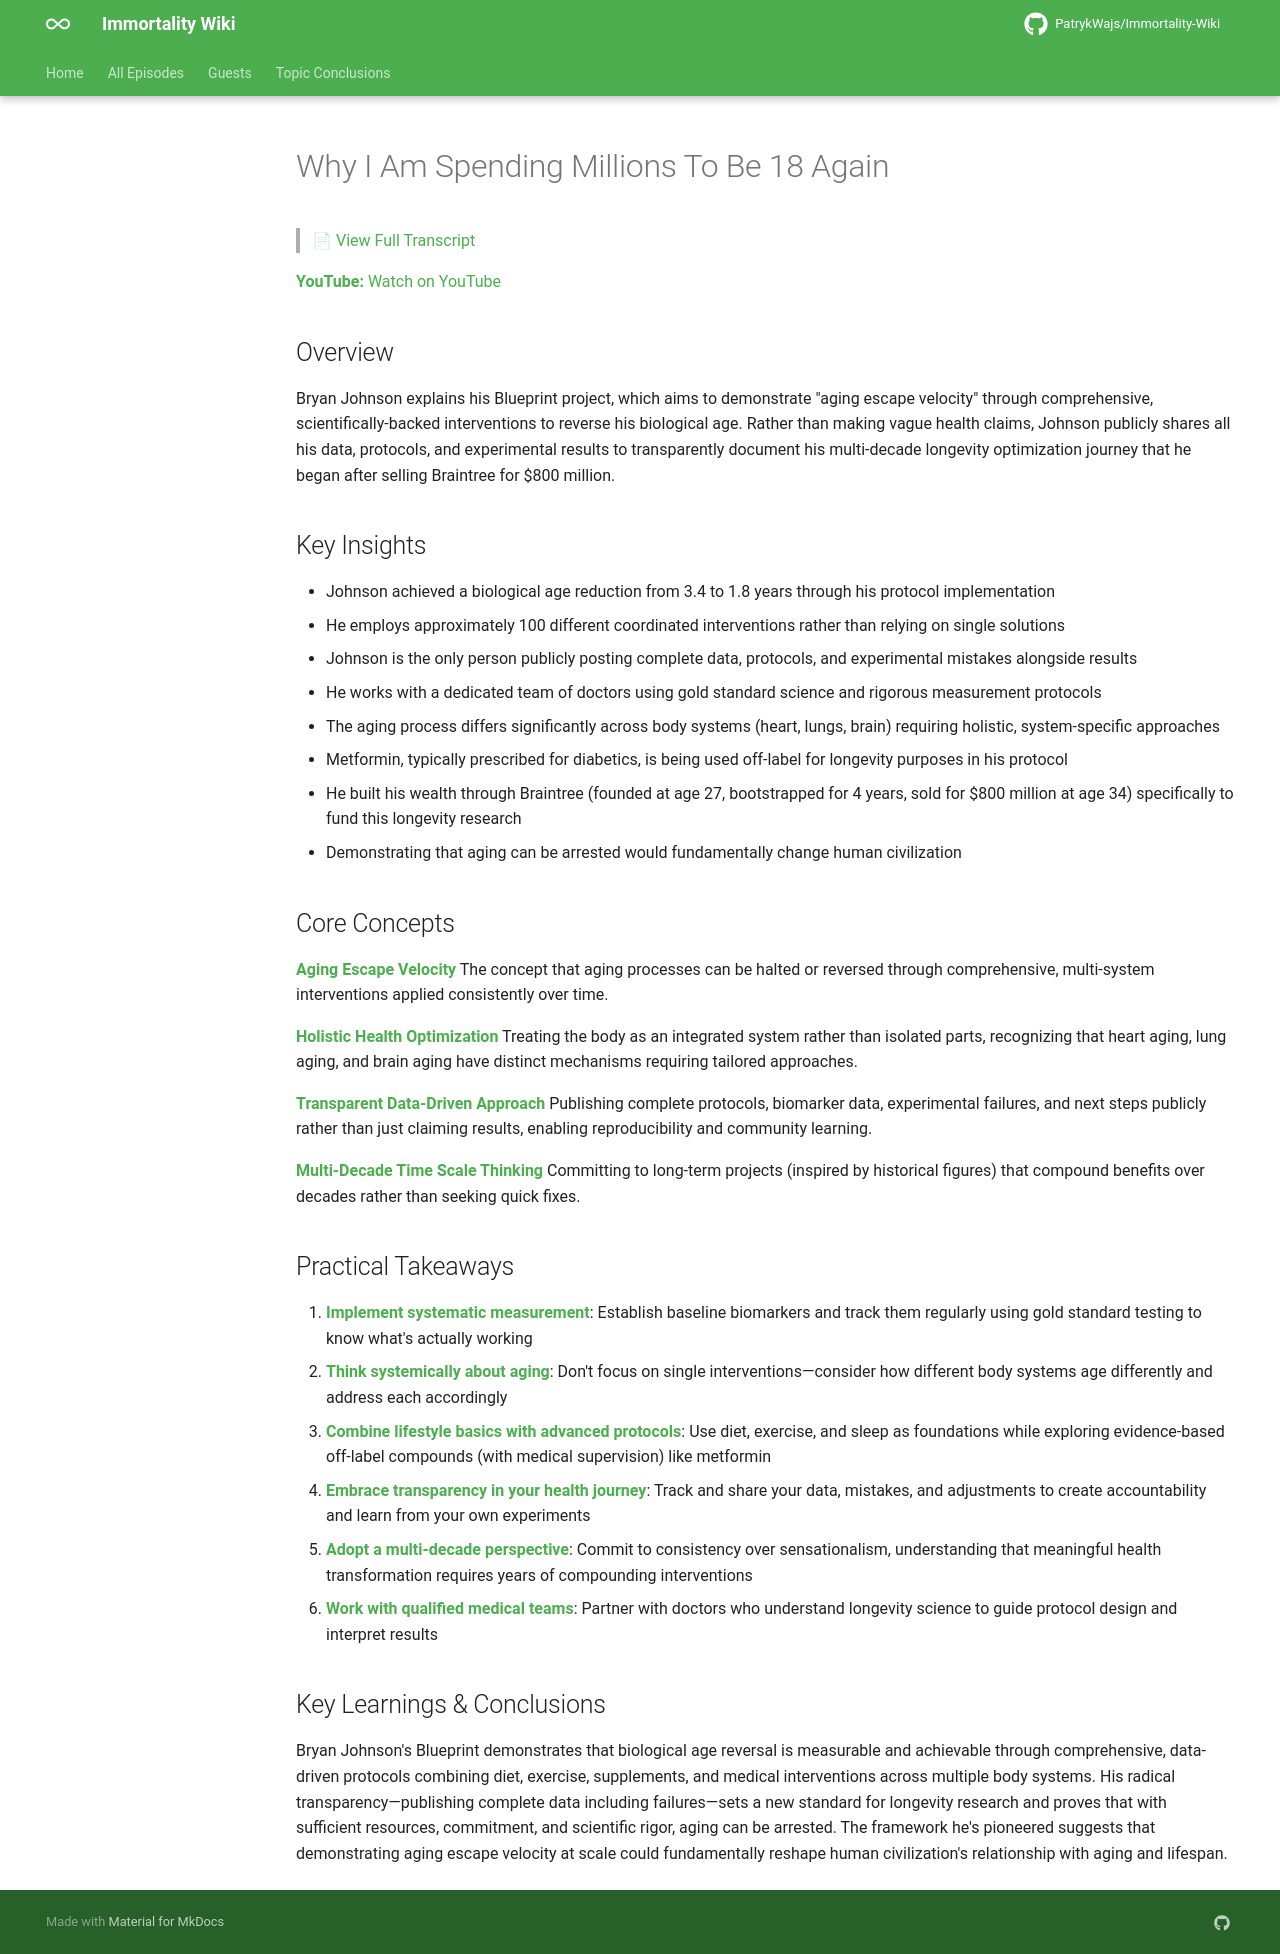

repository: PatrykWajs/Immortality-Wiki · page: Episodes/EP-10 - Why I Am Spending Millions To Be 18 Again/summary/index.html · generator: mkdocs

# Why I Am Spending Millions To Be 18 Again

> 📄 [View Full Transcript](transcript.md)

**YouTube:** [Watch on YouTube](https://www.youtube.com/watch?v=NdZHo3xuZvw)

## Overview

Bryan Johnson explains his Blueprint project, which aims to demonstrate "aging escape velocity" through comprehensive, scientifically-backed interventions to reverse his biological age. Rather than making vague health claims, Johnson publicly shares all his data, protocols, and experimental results to transparently document his multi-decade longevity optimization journey that he began after selling Braintree for $800 million.

## Key Insights

- Johnson achieved a biological age reduction from 3.4 to 1.8 years through his protocol implementation
- He employs approximately 100 different coordinated interventions rather than relying on single solutions
- Johnson is the only person publicly posting complete data, protocols, and experimental mistakes alongside results
- He works with a dedicated team of doctors using gold standard science and rigorous measurement protocols
- The aging process differs significantly across body systems (heart, lungs, brain) requiring holistic, system-specific approaches
- Metformin, typically prescribed for diabetics, is being used off-label for longevity purposes in his protocol
- He built his wealth through Braintree (founded at age 27, bootstrapped for 4 years, sold for $800 million at age 34) specifically to fund this longevity research
- Demonstrating that aging can be arrested would fundamentally change human civilization

## Core Concepts

**Aging Escape Velocity**
The concept that aging processes can be halted or reversed through comprehensive, multi-system interventions applied consistently over time.

**Holistic Health Optimization**
Treating the body as an integrated system rather than isolated parts, recognizing that heart aging, lung aging, and brain aging have distinct mechanisms requiring tailored approaches.

**Transparent Data-Driven Approach**
Publishing complete protocols, biomarker data, experimental failures, and next steps publicly rather than just claiming results, enabling reproducibility and community learning.

**Multi-Decade Time Scale Thinking**
Committing to long-term projects (inspired by historical figures) that compound benefits over decades rather than seeking quick fixes.

## Practical Takeaways

1. **Implement systematic measurement**: Establish baseline biomarkers and track them regularly using gold standard testing to know what's actually working
2. **Think systemically about aging**: Don't focus on single interventions—consider how different body systems age differently and address each accordingly
3. **Combine lifestyle basics with advanced protocols**: Use diet, exercise, and sleep as foundations while exploring evidence-based off-label compounds (with medical supervision) like metformin
4. **Embrace transparency in your health journey**: Track and share your data, mistakes, and adjustments to create accountability and learn from your own experiments
5. **Adopt a multi-decade perspective**: Commit to consistency over sensationalism, understanding that meaningful health transformation requires years of compounding interventions
6. **Work with qualified medical teams**: Partner with doctors who understand longevity science to guide protocol design and interpret results

## Key Learnings & Conclusions

Bryan Johnson's Blueprint demonstrates that biological age reversal is measurable and achievable through comprehensive, data-driven protocols combining diet, exercise, supplements, and medical interventions across multiple body systems. His radical transparency—publishing complete data including failures—sets a new standard for longevity research and proves that with sufficient resources, commitment, and scientific rigor, aging can be arrested. The framework he's pioneered suggests that demonstrating aging escape velocity at scale could fundamentally reshape human civilization's relationship with aging and lifespan.
